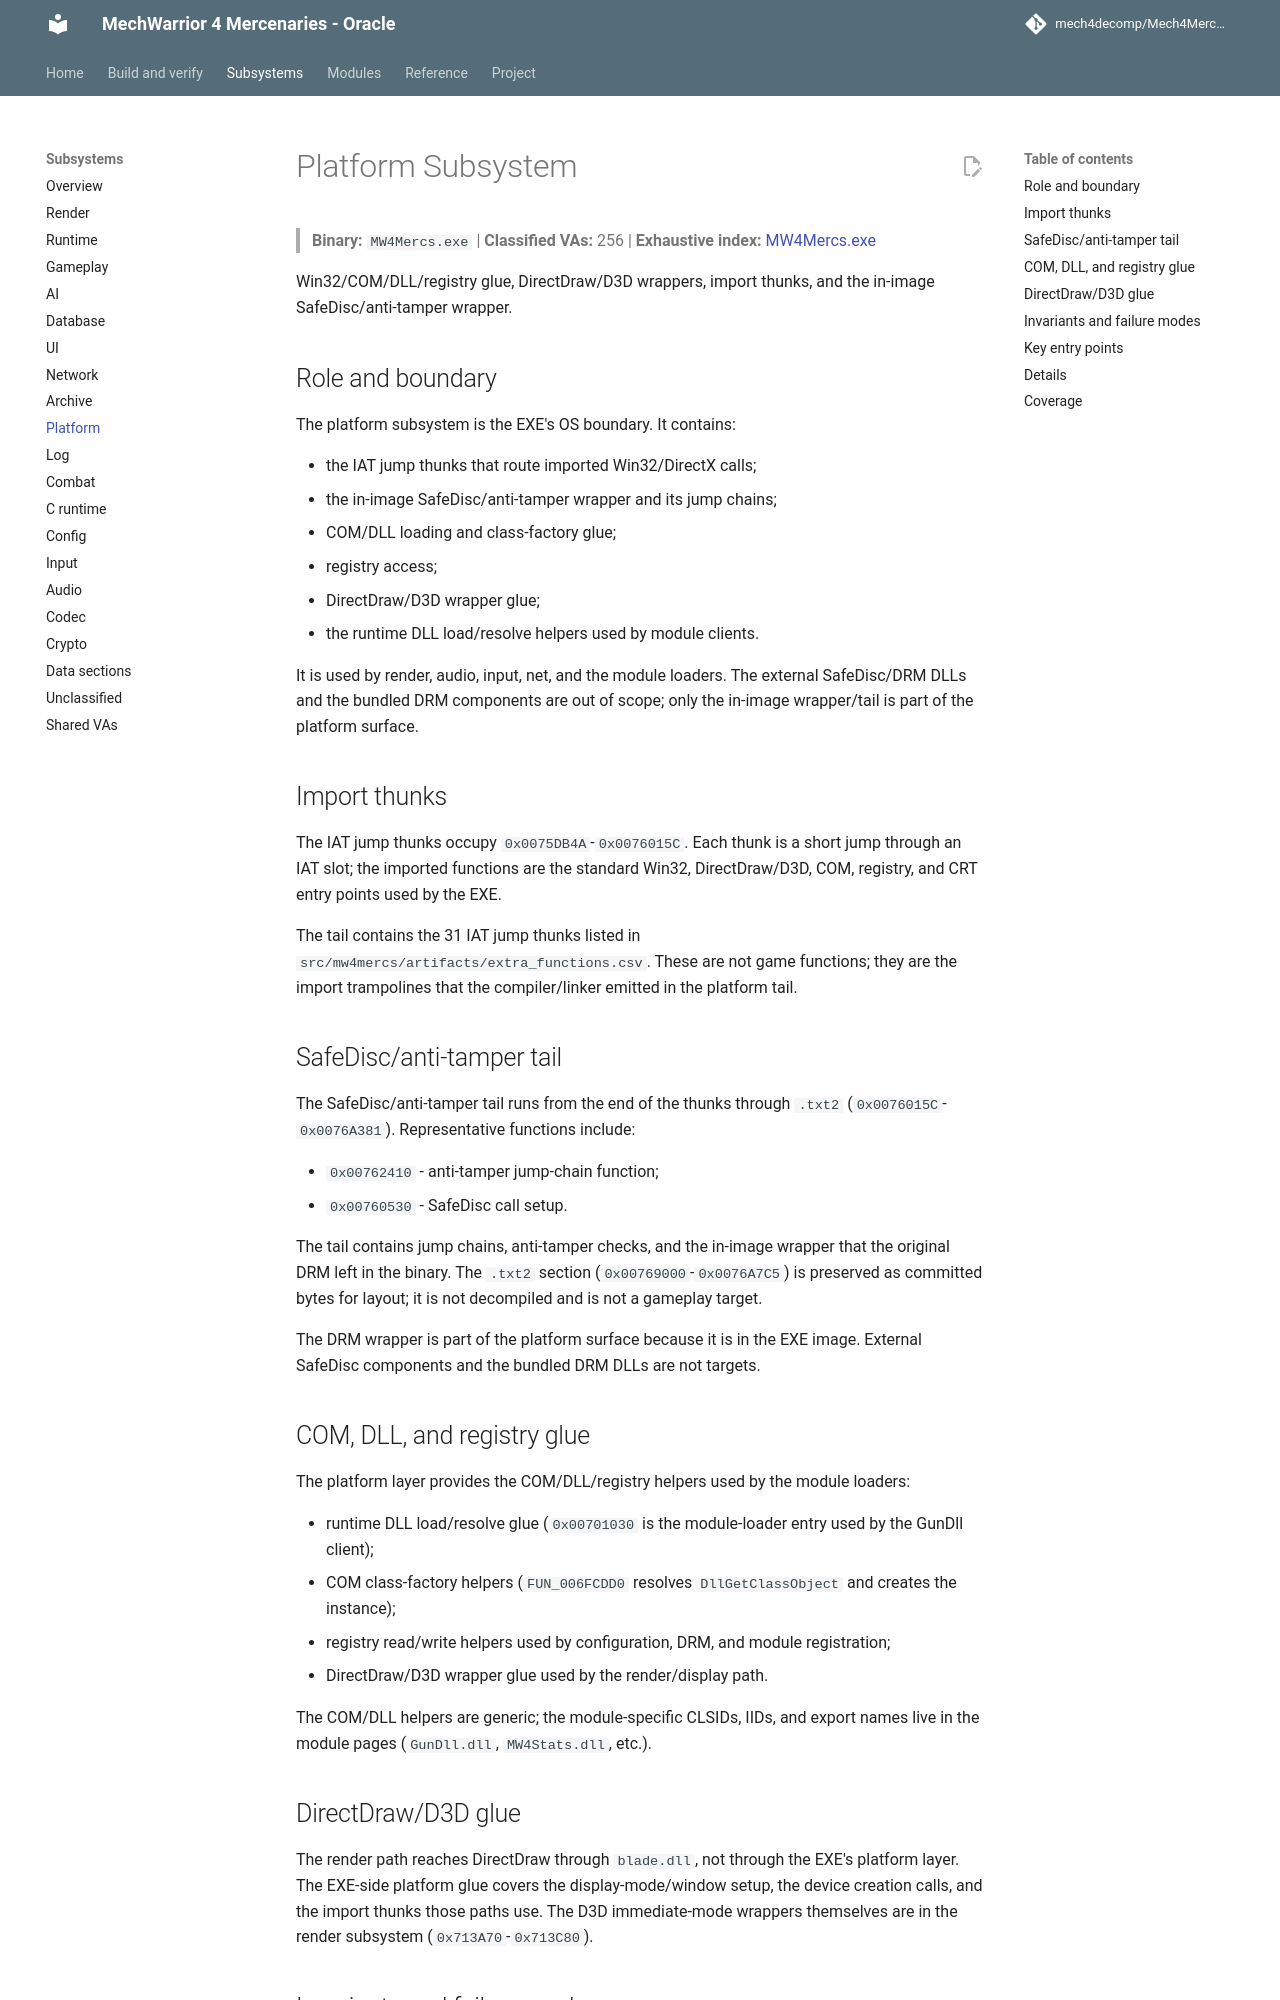

repository: mech4decomp/Mech4MercDecomp · page: subsystems/platform/index.html · generator: mkdocs

# Platform Subsystem

> **Binary:** `MW4Mercs.exe` | **Classified VAs:** 256 | **Exhaustive index:** [MW4Mercs.exe](../va_index/MW4Mercs_exe.md)

Win32/COM/DLL/registry glue, DirectDraw/D3D wrappers, import thunks, and the in-image SafeDisc/anti-tamper wrapper.

## Role and boundary

The platform subsystem is the EXE's OS boundary. It contains:

- the IAT jump thunks that route imported Win32/DirectX calls;
- the in-image SafeDisc/anti-tamper wrapper and its jump chains;
- COM/DLL loading and class-factory glue;
- registry access;
- DirectDraw/D3D wrapper glue;
- the runtime DLL load/resolve helpers used by module clients.

It is used by render, audio, input, net, and the module loaders. The external
SafeDisc/DRM DLLs and the bundled DRM components are out of scope; only the
in-image wrapper/tail is part of the platform surface.

## Import thunks

The IAT jump thunks occupy `0x0075DB4A`-`0x0076015C`. Each thunk is a short
jump through an IAT slot; the imported functions are the standard Win32,
DirectDraw/D3D, COM, registry, and CRT entry points used by the EXE.

The tail contains the 31 IAT jump thunks listed in
`src/mw4mercs/artifacts/extra_functions.csv`. These are not game functions;
they are the import trampolines that the compiler/linker emitted in the
platform tail.

## SafeDisc/anti-tamper tail

The SafeDisc/anti-tamper tail runs from the end of the thunks through
`.txt2` (`0x0076015C`-`0x0076A381`). Representative functions include:

- `0x00762410` - anti-tamper jump-chain function;
- `0x00760530` - SafeDisc call setup.

The tail contains jump chains, anti-tamper checks, and the in-image wrapper
that the original DRM left in the binary. The `.txt2` section
(`0x00769000`-`0x0076A7C5`) is preserved as committed bytes for layout; it is
not decompiled and is not a gameplay target.

The DRM wrapper is part of the platform surface because it is in the EXE image.
External SafeDisc components and the bundled DRM DLLs are not targets.

## COM, DLL, and registry glue

The platform layer provides the COM/DLL/registry helpers used by the module
loaders:

- runtime DLL load/resolve glue (`0x00701030` is the module-loader entry used
  by the GunDll client);
- COM class-factory helpers (`FUN_006FCDD0` resolves `DllGetClassObject` and
  creates the instance);
- registry read/write helpers used by configuration, DRM, and module
  registration;
- DirectDraw/D3D wrapper glue used by the render/display path.

The COM/DLL helpers are generic; the module-specific CLSIDs, IIDs, and export
names live in the module pages (`GunDll.dll`, `MW4Stats.dll`, etc.).
